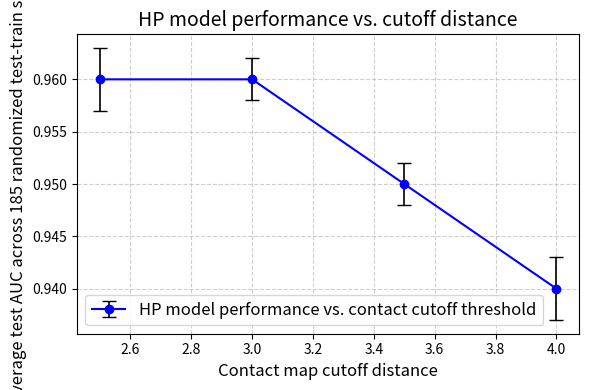

Write Python code to recreate this figure.
import matplotlib.pyplot as plt

# HP Summary Results (Cutoff, Best Model, AUC, StdErr)
hp_summary = [
    (2.5, "power-split-1-4", 0.9600, 0.0030),
    (3.0, "power-split-0-2", 0.9600, 0.0020),
    (3.5, "power-split-0-2", 0.9500, 0.0020),
    (4.0, "power-split-2-5", 0.9400, 0.0030)
]

# Extract data for plotting
cutoffs = [x[0] for x in hp_summary]
auc_values = [x[2] for x in hp_summary]
stderr_values = [x[3] for x in hp_summary]

# Create the plot
plt.figure(figsize=(6, 4))

# Scatter plot with error bars
plt.errorbar(
    cutoffs,
    auc_values,
    yerr=stderr_values,
    fmt='o-',  # Circle markers with lines connecting
    color='blue',
    ecolor='black',
    elinewidth=1.2,
    capsize=5,
    label='HP model performance vs. contact cutoff threshold'
)

# Customize labels and title
plt.title("HP model performance vs. cutoff distance", fontsize=14)
plt.xlabel("Contact map cutoff distance", fontsize=12)
plt.ylabel("Average test AUC across 185 randomized test-train splits", fontsize=12)

# Grid and ticks formatting
plt.grid(True, linestyle='--', alpha=0.6)
plt.xticks(fontsize=10)
plt.yticks(fontsize=10)

# Add legend
plt.legend(fontsize=12)

# Ensure a compact layout
plt.tight_layout()

# Save the plot
plt.savefig("hp_model_performance_vs_cutoff_distance_plot.png", dpi=300)

# Display the plot
plt.show()
